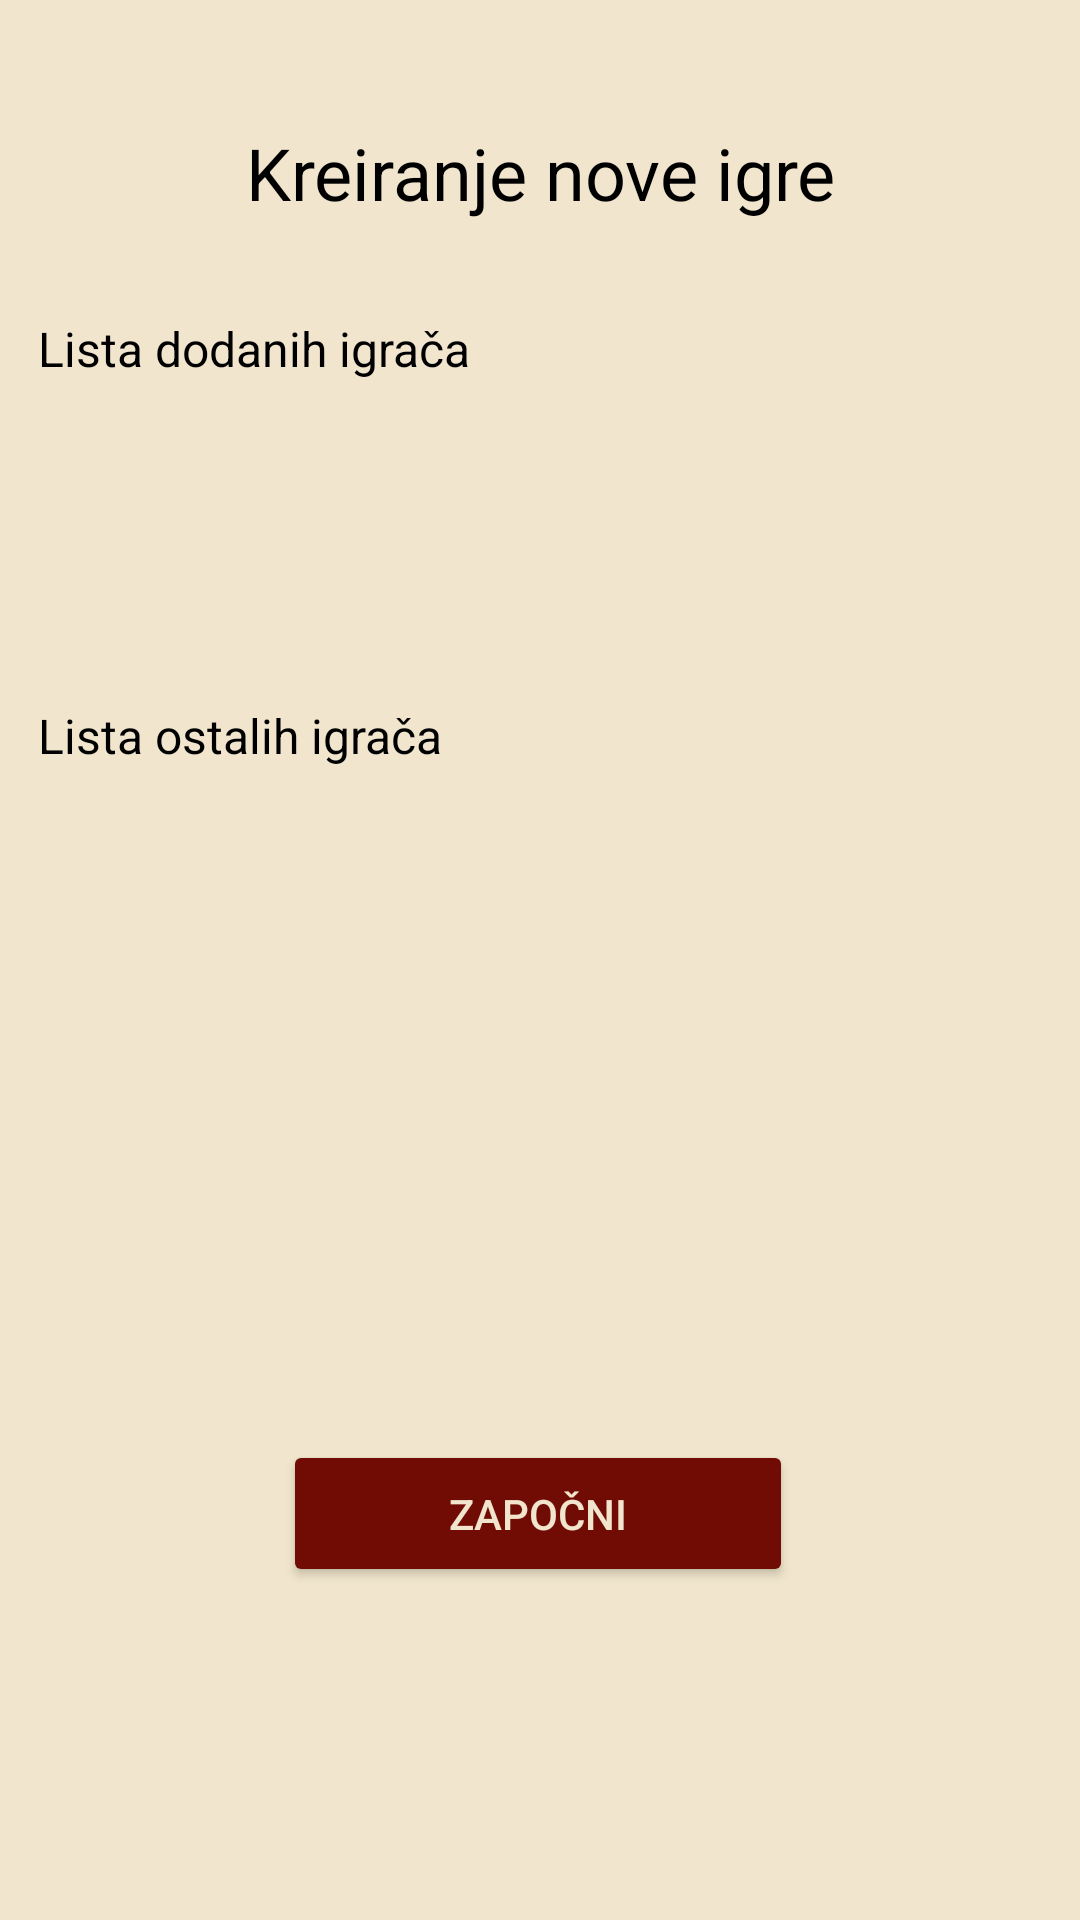

The Android layout XML behind this screen, and the referenced resources:
<!-- AndroidManifest.xml: application theme Theme.Tpb_projekt -->
<!-- res/layout/activity_new_game.xml -->
<?xml version="1.0" encoding="utf-8"?>
<androidx.constraintlayout.widget.ConstraintLayout xmlns:android="http://schemas.android.com/apk/res/android"
    xmlns:app="http://schemas.android.com/apk/res-auto"
    xmlns:tools="http://schemas.android.com/tools"
    android:id="@+id/otherUsersLinearLayout"
    android:layout_width="match_parent"
    android:layout_height="match_parent"
    android:background="@color/backgroundColor"
    tools:context=".NewGame">

    <TextView
        android:id="@+id/textView3"
        android:layout_width="225dp"
        android:layout_height="48dp"
        android:text="Kreiranje nove igre"
        android:textAlignment="center"
        android:textColor="@color/black"
        android:textSize="24sp"
        app:layout_constraintBottom_toBottomOf="parent"
        app:layout_constraintEnd_toEndOf="parent"
        app:layout_constraintStart_toStartOf="parent"
        app:layout_constraintTop_toTopOf="parent"
        app:layout_constraintVertical_bias="0.07" />

    <TextView
        android:id="@+id/textView4"
        android:layout_width="wrap_content"
        android:layout_height="wrap_content"
        android:layout_marginTop="16dp"
        android:text="Lista dodanih igrača"
        android:textColor="@color/black"
        android:textSize="16sp"
        app:layout_constraintBottom_toTopOf="@+id/textView5"
        app:layout_constraintEnd_toEndOf="parent"
        app:layout_constraintHorizontal_bias="0.059"
        app:layout_constraintStart_toStartOf="parent"
        app:layout_constraintTop_toBottomOf="@+id/textView3"
        app:layout_constraintVertical_bias="0.0" />

    <TextView
        android:id="@+id/textView5"
        android:layout_width="wrap_content"
        android:layout_height="wrap_content"
        android:layout_marginBottom="384dp"
        android:text="Lista ostalih igrača"
        android:textColor="@color/black"
        android:textSize="16sp"
        app:layout_constraintBottom_toBottomOf="parent"
        app:layout_constraintEnd_toEndOf="parent"
        app:layout_constraintHorizontal_bias="0.057"
        app:layout_constraintStart_toStartOf="parent" />

    <ScrollView
        android:id="@+id/otherPlayersScroll"
        android:layout_width="400dp"
        android:layout_height="172dp"
        android:layout_marginTop="4dp"
        app:layout_constraintEnd_toEndOf="parent"
        app:layout_constraintHorizontal_bias="0.454"
        app:layout_constraintStart_toStartOf="parent"
        app:layout_constraintTop_toBottomOf="@+id/textView5">

        <LinearLayout
            android:layout_width="match_parent"
            android:layout_height="wrap_content"
            android:orientation="vertical" >
            <LinearLayout
                android:id="@+id/otherPlayersLayout"
                android:layout_width="match_parent"
                android:layout_height="match_parent"
                android:orientation="vertical"
                android:padding="8dp">

            </LinearLayout>

        </LinearLayout>
    </ScrollView>

    <Button
        android:id="@+id/btnStart"
        android:layout_width="170dp"
        android:layout_height="49dp"
        android:backgroundTint="@color/btnColor"
        android:onClick="onStartClick"
        android:text="Započni"
        android:textColor="@color/backgroundColor"
        app:layout_constraintBottom_toBottomOf="parent"
        app:layout_constraintEnd_toEndOf="parent"
        app:layout_constraintHorizontal_bias="0.497"
        app:layout_constraintStart_toStartOf="parent"
        app:layout_constraintTop_toBottomOf="@+id/otherPlayersScroll"
        app:layout_constraintVertical_bias="0.302" />

    <ScrollView
        android:id="@+id/addedPlayersScroll"
        android:layout_width="400dp"
        android:layout_height="146dp"
        app:layout_constraintBottom_toTopOf="@+id/textView5"
        app:layout_constraintEnd_toEndOf="parent"
        app:layout_constraintHorizontal_bias="0.454"
        app:layout_constraintStart_toStartOf="parent"
        app:layout_constraintTop_toBottomOf="@+id/textView4"
        app:layout_constraintVertical_bias="0.145">

        <LinearLayout
            android:layout_width="match_parent"
            android:layout_height="wrap_content"
            android:orientation="vertical">

            <LinearLayout
                android:id="@+id/addedPlayersLayout"
                android:layout_width="match_parent"
                android:layout_height="match_parent"
                android:orientation="vertical"
                android:padding="8dp">

            </LinearLayout>

        </LinearLayout>
    </ScrollView>

</androidx.constraintlayout.widget.ConstraintLayout>
<!-- resources referenced by this layout -->
<resources>
  <color name="backgroundColor">#F1E6CD</color>
  <color name="black">#FF000000</color>
  <color name="btnColor">#710C04</color>
  <style name="Theme.Tpb_projekt" parent="Base.Theme.Tpb_projekt" />
  <style name="Base.Theme.Tpb_projekt" parent="Theme.Material3.DayNight.NoActionBar">
           <item name="colorPrimary">@color/backgroundColor</item>
      </style>
</resources>
